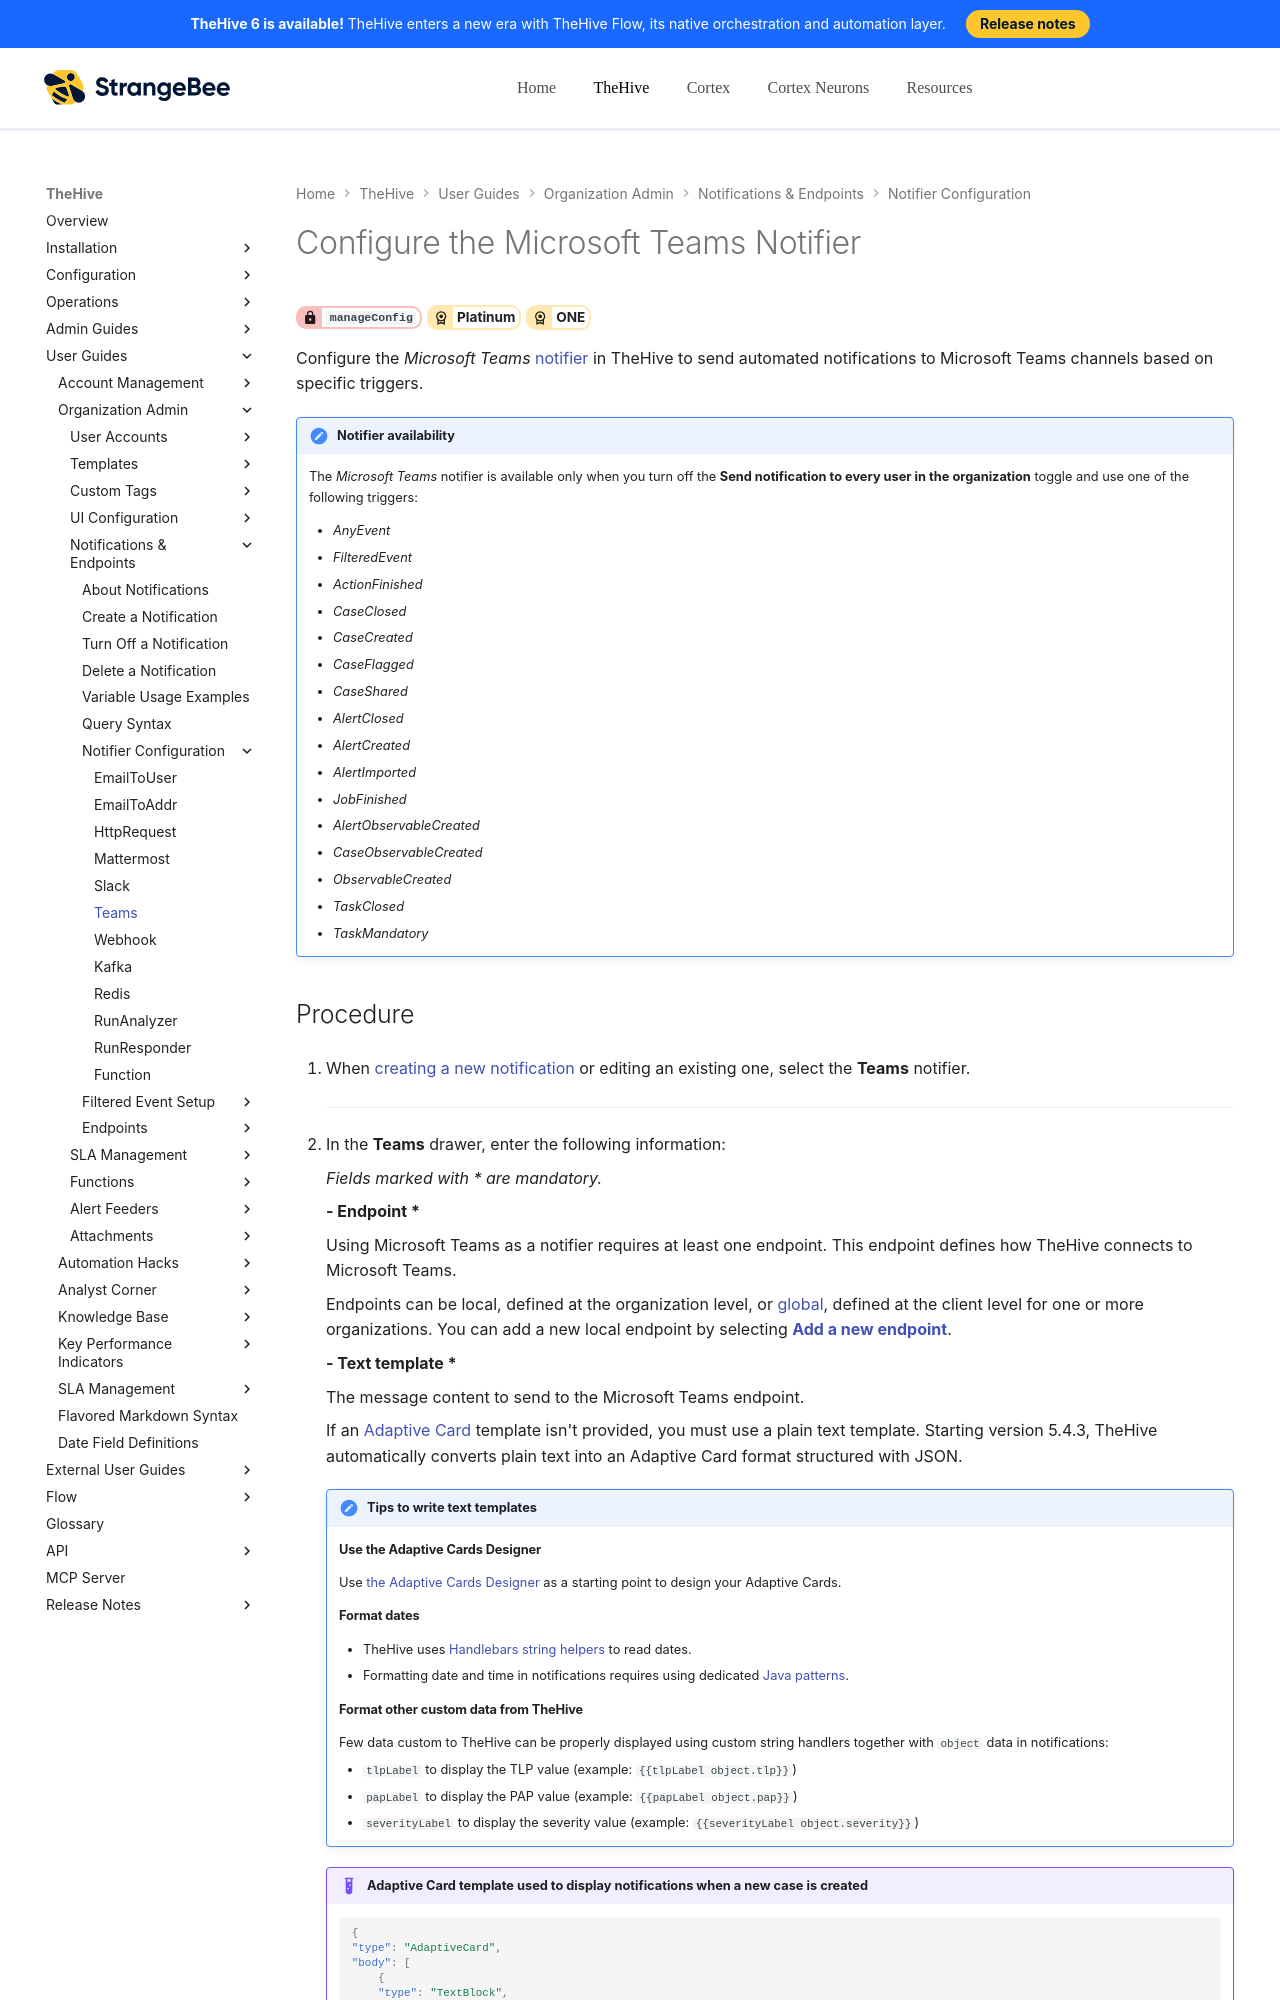

repository: StrangeBeeCorp/docs · page: thehive/user-guides/organization/configure-organization/manage-notifications/notifiers/teams/index.html · generator: mkdocs

# Configure the Microsoft Teams Notifier

<!-- md:permission `manageConfig` --> <!-- md:license Platinum --> <!-- md:license ONE -->

Configure the *Microsoft Teams* [notifier](../about-notifications.md#notifiers) in TheHive to send automated notifications to Microsoft Teams channels based on specific triggers.

!!! note "Notifier availability"
    The *Microsoft Teams* notifier is available only when you turn off the **Send notification to every user in the organization** toggle and use one of the following triggers:

    * *AnyEvent*  
    * *FilteredEvent*  
    * *ActionFinished*  
    * *CaseClosed*  
    * *CaseCreated*  
    * *CaseFlagged*  
    * *CaseShared*  
    * *AlertClosed*  
    * *AlertCreated*  
    * *AlertImported*  
    * *JobFinished*  
    * *AlertObservableCreated*  
    * *CaseObservableCreated*  
    * *ObservableCreated*  
    * *TaskClosed*  
    * *TaskMandatory*

<h2>Procedure</h2>

1. When [creating a new notification](../create-a-notification.md) or editing an existing one, select the **Teams** notifier.

    ---

2. In the **Teams** drawer, enter the following information:

    *Fields marked with \* are mandatory.*

    **- Endpoint \***

    Using Microsoft Teams as a notifier requires at least one endpoint. This endpoint defines how TheHive connects to Microsoft Teams.

    Endpoints can be local, defined at the organization level, or [global](../../../../../administration/add-a-global-endpoint.md), defined at the client level for one or more organizations. You can add a new local endpoint by selecting [**Add a new endpoint**](../../manage-endpoints/add-teams-endpoint.md).

    **- Text template \***

    The message content to send to the Microsoft Teams endpoint.

    If an [Adaptive Card](https://adaptivecards.io/){target=_blank} template isn't provided, you must use a plain text template. Starting version 5.4.3, TheHive automatically converts plain text into an Adaptive Card format structured with JSON.

    !!! tips "Tips to write text templates"
        
        #### Use the Adaptive Cards Designer
        Use [the Adaptive Cards Designer](https://adaptivecards.io/designer){target=_blank} as a starting point to design your Adaptive Cards.
        
        #### Format dates
        * TheHive uses [Handlebars string helpers](https://github.com/jknack/handlebars.java/blob/master/handlebars/src/main/java/com/github/jknack/handlebars/helper/StringHelpers.java#L507-L543){target=_blank} to read dates.
        * Formatting date and time in notifications requires using dedicated [Java patterns](https://docs.oracle.com/en/java/javase/11/docs/api/java.base/java/text/SimpleDateFormat.html){target=_blank}.
